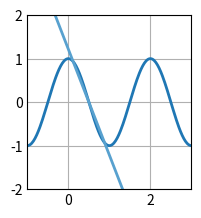

Generate this figure with matplotlib:
# Ejercicio 9c 2:
# Aproximar la función f(x) = cos(pi * x) en el intervalo [0, 1] mediante un polinomio de grado 2.

import numpy as np
import matplotlib.pyplot as plt

# =============================================
#             PARÁMETROS INICIALES            
# =============================================

c = np.zeros((3, 1), dtype = float)
A = np.zeros((len(c), len(c)), dtype = float)
b = np.zeros((len(A), 1), dtype = float)

# Base de funciones
def phi0(x):
    return 1
def phi1(x):
    return x
def phi2(x):
    return x**2

# Funciones resultantes de los PIs
phi0f = 0
phi1f = -2/(np.pi**2)
phi2f = -2/(np.pi**2)

# Función a aproximar
def f(x):
    return np.cos(np.pi*x)

phi = [phi0, phi1, phi2]
pi = np.array([[1, 1/2, 1/3], [1/2, 1/3, 1/4], [1/3, 1/4, 1/5]], dtype = float)
pi_y = np.array([[phi0f], [phi1f], [phi2f]], dtype = float)

# =============================================
#                 RESOLUCIÓN           
# =============================================

# Asignación de PIs
b = pi_y.copy()
A = pi.copy()

# Triangulación
for i in range(0, len(A)):
    for j in range(i+1, len(A)):
        b[j] = b[j] - b[i]  * (A[j][i] / A[i][i])
        A[j] = A[j] - A[i] * (A[j][i] / A[i][i])

# Cálculo de la solución
for i in reversed(range(0, len(A))):
    sum = 0
    for j in range(i, len(A)):
        sum = sum + A[i][j] * c[j]
    c[i] = (b[i] - sum) / A[i][i]

# Prints de los resultados:
print("c =\n", c, "\n")

# Plots
plt.style.use('_mpl-gallery')
fig, ax = plt.subplots()

x_a = np.linspace(-5, 5, 500)
y_a = 0
for i in range(0, len(c)):
    y_a = y_a + c[i] * phi[i](x_a)

x_f = np.linspace(-5, 5, 500)
y_f = f(x_f)

ax.plot(x_f, y_f, linewidth=2.0)
ax.plot(x_a, y_a, linewidth=2.0)

ax.set(xlim=(-1, 3), ylim=(-2, 2))
plt.subplots_adjust(left=0.12, bottom=0.12, right=0.94)
plt.show()
